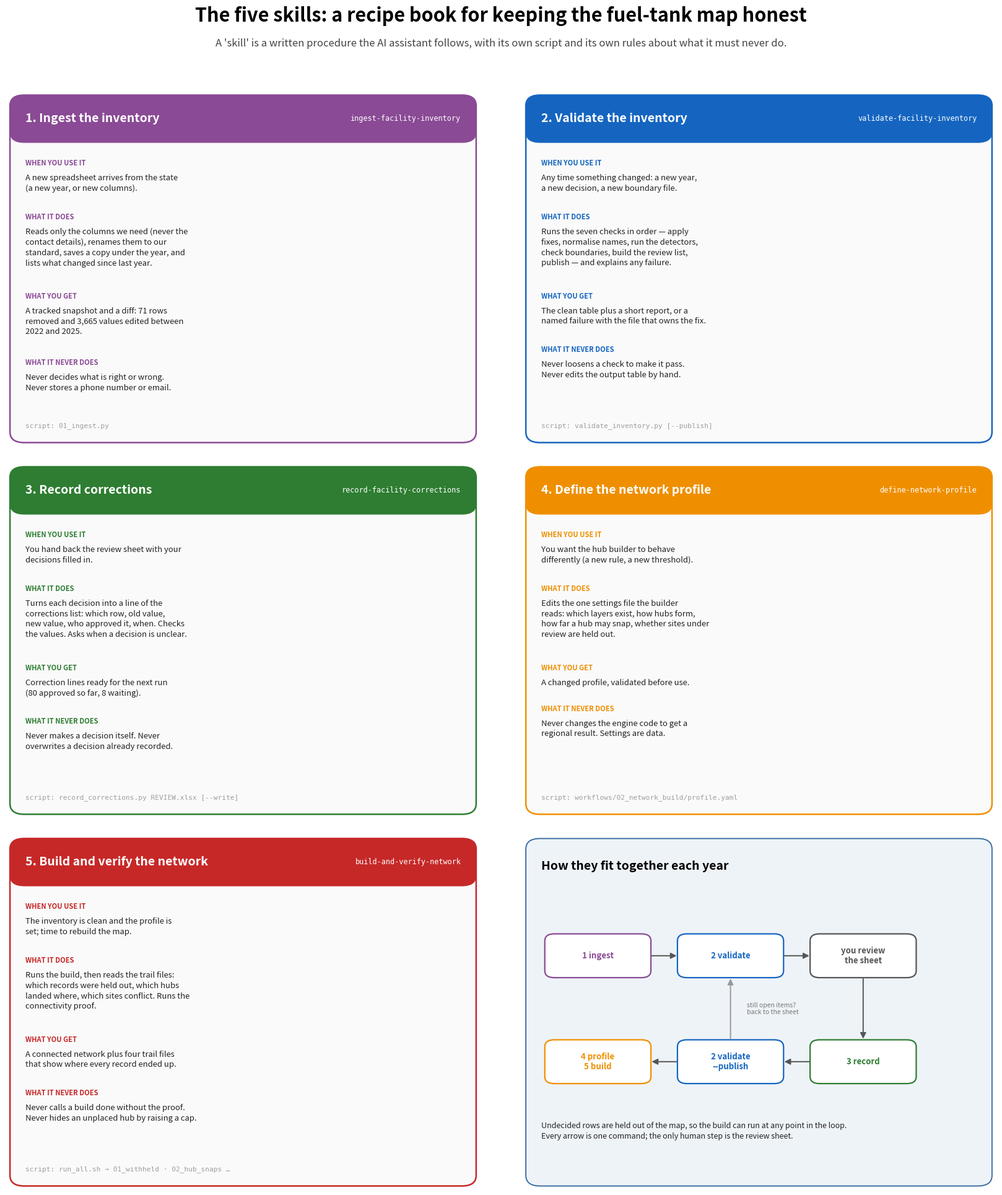

Write Python code to recreate this figure.
import matplotlib
matplotlib.use("Agg")
import matplotlib.pyplot as plt
from matplotlib.patches import FancyBboxPatch, FancyArrowPatch

INK, GREY = "#222", "#9e9e9e"
PURPLE, BLUE, GREEN, AMBER, RED = "#8a4a95", "#1565c0", "#2e7d32", "#ef8f00", "#c62828"
fig = plt.figure(figsize=(17, 20)); fig.patch.set_facecolor("white")
fig.text(0.5, 0.977, "The five skills: a recipe book for keeping the fuel-tank map honest", ha="center", fontsize=22, fontweight="bold")
fig.text(0.5, 0.957, "A 'skill' is a written procedure the AI assistant follows, with its own script and its own rules about what it must never do.",
         ha="center", fontsize=12, color="#444")

cards = [
 ("1. Ingest the inventory", PURPLE, "ingest-facility-inventory",
  "A new spreadsheet arrives from the state\n(a new year, or new columns).",
  "Reads only the columns we need (never the\ncontact details), renames them to our\nstandard, saves a copy under the year, and\nlists what changed since last year.",
  "A tracked snapshot and a diff: 71 rows\nremoved and 3,665 values edited between\n2022 and 2025.",
  "Never decides what is right or wrong.\nNever stores a phone number or email.",
  "01_ingest.py"),
 ("2. Validate the inventory", BLUE, "validate-facility-inventory",
  "Any time something changed: a new year,\na new decision, a new boundary file.",
  "Runs the seven checks in order — apply\nfixes, normalise names, run the detectors,\ncheck boundaries, build the review list,\npublish — and explains any failure.",
  "The clean table plus a short report, or a\nnamed failure with the file that owns the fix.",
  "Never loosens a check to make it pass.\nNever edits the output table by hand.",
  "validate_inventory.py [--publish]"),
 ("3. Record corrections", GREEN, "record-facility-corrections",
  "You hand back the review sheet with your\ndecisions filled in.",
  "Turns each decision into a line of the\ncorrections list: which row, old value,\nnew value, who approved it, when. Checks\nthe values. Asks when a decision is unclear.",
  "Correction lines ready for the next run\n(80 approved so far, 8 waiting).",
  "Never makes a decision itself. Never\noverwrites a decision already recorded.",
  "record_corrections.py REVIEW.xlsx [--write]"),
 ("4. Define the network profile", AMBER, "define-network-profile",
  "You want the hub builder to behave\ndifferently (a new rule, a new threshold).",
  "Edits the one settings file the builder\nreads: which layers exist, how hubs form,\nhow far a hub may snap, whether sites under\nreview are held out.",
  "A changed profile, validated before use.",
  "Never changes the engine code to get a\nregional result. Settings are data.",
  "workflows/02_network_build/profile.yaml"),
 ("5. Build and verify the network", RED, "build-and-verify-network",
  "The inventory is clean and the profile is\nset; time to rebuild the map.",
  "Runs the build, then reads the trail files:\nwhich records were held out, which hubs\nlanded where, which sites conflict. Runs the\nconnectivity proof.",
  "A connected network plus four trail files\nthat show where every record ended up.",
  "Never calls a build done without the proof.\nNever hides an unplaced hub by raising a cap.",
  "run_all.sh → 01_withheld · 02_hub_snaps …"),
]

def card(pos, title, color, name, when, does, gives, never, script):
    ax = fig.add_axes(pos); ax.set_xlim(0, 10); ax.set_ylim(0, 10); ax.axis("off")
    ax.add_patch(FancyBboxPatch((0.1, 0.1), 9.8, 9.8, boxstyle="round,pad=0.02,rounding_size=0.3", fc="#fafafa", ec=color, lw=1.8))
    ax.add_patch(FancyBboxPatch((0.1, 8.6), 9.8, 1.3, boxstyle="round,pad=0.02,rounding_size=0.3", fc=color, ec=color))
    ax.text(0.4, 9.25, title, fontsize=14, fontweight="bold", va="center", color="white")
    ax.text(9.6, 9.25, name, fontsize=8.5, va="center", ha="right", color="white", family="monospace")
    rows = [("WHEN YOU USE IT", when), ("WHAT IT DOES", does), ("WHAT YOU GET", gives), ("WHAT IT NEVER DOES", never)]
    y = 8.1
    for h, t in rows:
        ax.text(0.4, y, h, fontsize=8, fontweight="bold", color=color, va="top")
        ax.text(0.4, y - 0.42, t, fontsize=9.4, va="top", color=INK, linespacing=1.38)
        y -= 0.42 + 0.36 * (t.count("\n") + 1) + 0.38
    ax.text(0.4, 0.45, "script: " + script, fontsize=8, color=GREY, family="monospace", va="bottom")

W, H = 0.45, 0.285; xs = [0.03, 0.52]; ys = [0.635, 0.335, 0.035]
for i, c in enumerate(cards):
    card([xs[i % 2], ys[i // 2], W, H], *c)

# the loop panel in the sixth slot
ax = fig.add_axes([0.52, 0.035, 0.45, 0.285]); ax.set_xlim(0, 10); ax.set_ylim(0, 10); ax.axis("off")
ax.add_patch(FancyBboxPatch((0.1, 0.1), 9.8, 9.8, boxstyle="round,pad=0.02,rounding_size=0.3", fc="#eef3f8", ec="#3b6ea5", lw=1.4))
ax.text(0.4, 9.3, "How they fit together each year", fontsize=14, fontweight="bold", va="top")
nodes = [(1.6, 6.6, "1 ingest", PURPLE), (4.4, 6.6, "2 validate", BLUE), (7.2, 6.6, "you review\nthe sheet", "#555"),
         (7.2, 3.6, "3 record", GREEN), (4.4, 3.6, "2 validate\n--publish", BLUE), (1.6, 3.6, "4 profile\n5 build", AMBER)]
for x, y, t, c in nodes:
    ax.add_patch(FancyBboxPatch((x - 1.1, y - 0.6), 2.2, 1.2, boxstyle="round,pad=0.02,rounding_size=0.2", fc="white", ec=c, lw=1.6))
    ax.text(x, y, t, ha="center", va="center", fontsize=9.5, color=c, fontweight="bold")
def arr(a, b, rad=0.0, c="#555"):
    ax.add_patch(FancyArrowPatch(a, b, arrowstyle="-|>", mutation_scale=14, color=c, lw=1.4, connectionstyle=f"arc3,rad={rad}"))
arr((2.7, 6.6), (3.3, 6.6)); arr((5.5, 6.6), (6.1, 6.6)); arr((7.2, 6.0), (7.2, 4.2)); arr((6.1, 3.6), (5.5, 3.6)); arr((3.3, 3.6), (2.7, 3.6))
arr((4.4, 4.2), (4.4, 6.0), rad=0.0, c="#999")
ax.text(4.75, 5.1, "still open items?\nback to the sheet", fontsize=7.5, color="#777", va="center")
ax.text(0.4, 1.9, "Undecided rows are held out of the map, so the build can run at any point in the loop.\nEvery arrow is one command; the only human step is the review sheet.",
        fontsize=9, va="top", color=INK, linespacing=1.4)
fig.savefig("skills_explainer.png", dpi=130, facecolor="white")
print("ok")
